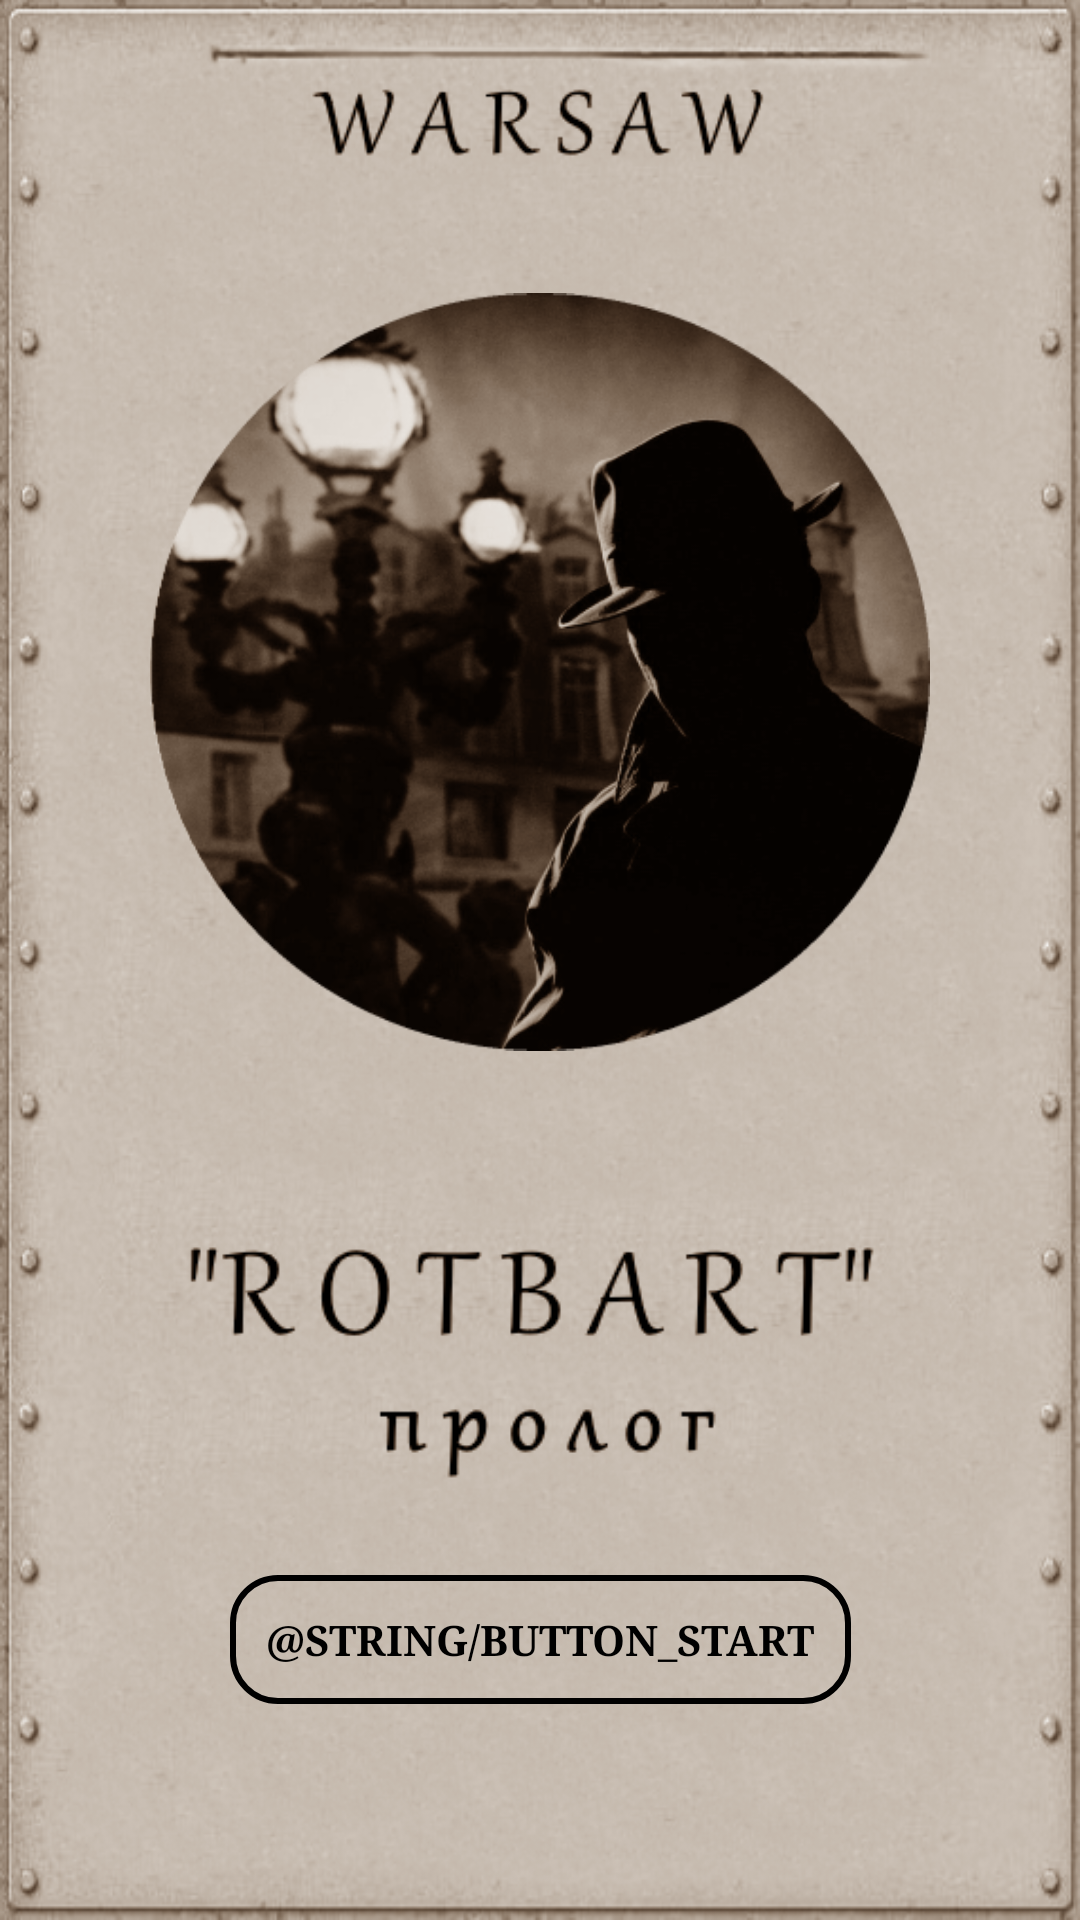

Write the Android layout XML for this screen, with the resource values it uses.
<!-- AndroidManifest.xml: application theme Theme.WarsawRotbart -->
<!-- res/layout/activity_main.xml -->
<?xml version="1.0" encoding="utf-8"?>
<androidx.drawerlayout.widget.DrawerLayout xmlns:android="http://schemas.android.com/apk/res/android"
    xmlns:app="http://schemas.android.com/apk/res-auto"
    xmlns:tools="http://schemas.android.com/tools"
    android:layout_width="match_parent"
    android:layout_height="match_parent"
    android:fitsSystemWindows="true"
    tools:openDrawer="start">


    <androidx.constraintlayout.widget.ConstraintLayout
        android:id="@+id/start"
        android:layout_width="match_parent"
        android:layout_height="match_parent"
        android:background="@drawable/main_background_new_two">

        <ImageView
            android:id="@+id/imgStart"
            android:layout_width="0dp"
            android:layout_height="wrap_content"
            android:layout_marginStart="50dp"

            android:layout_marginTop="24dp"
            android:layout_marginEnd="50dp"
            android:foregroundGravity="center"
            app:layout_constraintEnd_toEndOf="parent"
            app:layout_constraintHorizontal_bias="0.0"
            app:layout_constraintStart_toStartOf="parent"
            app:layout_constraintTop_toTopOf="parent"
            app:srcCompat="@drawable/main_img_man_new" />

        <TextView
            android:id="@+id/buttonStart"

            style="@style/ButtonTextView"

            android:layout_width="wrap_content"
            android:layout_height="wrap_content"

            android:layout_marginBottom="72dp"
            android:fontFamily="serif"
            android:paddingHorizontal="12dp"

            android:paddingVertical="12dp"

            android:text="@string/button_start"
            android:textAllCaps="true"
            android:textAppearance="@style/TextAppearance.AppCompat.Small"

            app:layout_constraintBottom_toBottomOf="parent"
            app:layout_constraintEnd_toEndOf="parent"
            app:layout_constraintStart_toStartOf="parent" />
    </androidx.constraintlayout.widget.ConstraintLayout>

</androidx.drawerlayout.widget.DrawerLayout>
<!-- resources referenced by this layout -->
<resources>
  <!-- drawable main_background_new_two: png bitmap (drawable, 209573 bytes) -->
  <!-- drawable main_img_man_new: png bitmap (drawable, 146726 bytes) -->
  <string name="button_start">Zacząć gre</string>
  <style name="ButtonTextView" parent="Widget.AppCompat.TextView">
          <item name="android:background">@drawable/btnselector</item>
          <item name="android:gravity">center</item>
          <item name="android:textColor">#000000</item>
          <item name="android:textSize">14sp</item>
          <item name="android:textStyle">bold</item>
  
  
  
      </style>
  <style name="Theme.WarsawRotbart" parent="Theme.MaterialComponents.DayNight.NoActionBar">
          
          <item name="colorPrimary">#907D6C</item>
          <item name="colorPrimaryVariant">@color/cardview_dark_background</item>
          <item name="colorOnPrimary">@color/black</item>
          
          <item name="colorSecondary">@color/teal_200</item>
          <item name="colorSecondaryVariant">@color/teal_700</item>
          <item name="colorOnSecondary">@color/black</item>
          
          <item name="android:statusBarColor" tools:targetApi="l">?attr/colorPrimaryVariant</item>
          <item name="android:windowLightNavigationBar" tools:targetApi="o_mr1">true</item>
          <item name="android:windowLightStatusBar">false</item>
  
          
      </style>
  <!-- drawable btnselector (drawable) -->
  <?xml version="1.0" encoding="utf-8"?>
  <selector xmlns:android="http://schemas.android.com/apk/res/android">
  
      <item
          android:state_pressed = "true"
          android:drawable = "@drawable/button_focus"
          />
  
      <item android:drawable = "@drawable/button_lost" />
  </selector>
  <color name="black">#FF000000</color>
  <color name="teal_200">#FF03DAC5</color>
  <color name="teal_700">#FF018786</color>
  <!-- drawable button_focus (drawable) -->
  <?xml version="1.0" encoding="utf-8"?>
  <shape xmlns:android="http://schemas.android.com/apk/res/android" android:shape="rectangle" >
      <corners
          android:radius="32dp"
          />
      <solid
          android:color="#907D6C"
          />
      <padding
          android:left="0dp"
          android:top="0dp"
          android:right="0dp"
          android:bottom="0dp"
          />
  
      <stroke
          android:width="2dp"
          android:color="#000000"
  
          />
  </shape>
  <!-- drawable button_lost (drawable) -->
  <?xml version="1.0" encoding="utf-8"?>
  <shape xmlns:android="http://schemas.android.com/apk/res/android" android:shape="rectangle" >
      <corners
          android:radius="15dp"
          />
      <padding
          android:left="0dp"
          android:top="0dp"
          android:right="0dp"
          android:bottom="0dp"
          />
      <size>android:width="270dp"
          android:height="60dp"</size>
  
      <stroke
          android:width="2dp"
          android:color="#000000"
          />
  </shape>
</resources>
